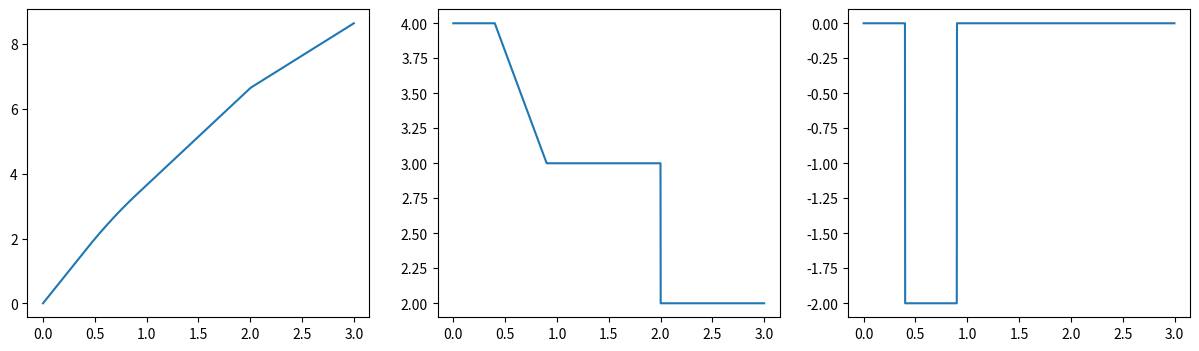

The matplotlib source for this figure:
"""Executable AS-PINNs Python reference script.

Case: function_fitting/solution_ex1.
Reusable, tested project code lives under src/as_pinns/.
"""


# %% [cell 1]
import numpy as np
import matplotlib.pyplot as plt
import sympy as sp
from sympy import *

l1 = 0.4
l2 = 0.9
l3 = 2
L =3
x_sym = sp.symbols('x')
# 定义函数
fai1_sym = x_sym*0+4
fai2_sym = -2*x_sym+4.8
fai3_sym = x_sym*0+3
fai4_sym = -x_sym*0+2

y1_sym = integrate(fai1_sym, (x_sym, 0, x_sym))
y2_sym = integrate(fai1_sym, (x_sym, 0, l1)) + integrate(fai2_sym,(x_sym,l1,x_sym))
y3_sym = integrate(fai1_sym, (x_sym, 0, l1)) + integrate(fai2_sym,(x_sym,l1,l2)) + integrate(fai3_sym,(x_sym,l2,x_sym))
y4_sym = integrate(fai1_sym, (x_sym, 0, l1)) + integrate(fai2_sym,(x_sym,l1,l2)) + integrate(fai3_sym,(x_sym,l2,l3))\
          +integrate(fai4_sym,(x_sym,l3,x_sym))
M1_sym = sp.diff(fai1_sym,x_sym)
M2_sym = sp.diff(fai2_sym,x_sym)
M3_sym = sp.diff(fai3_sym,x_sym)
M4_sym = sp.diff(fai4_sym,x_sym)

fai1_func = sp.lambdify(x_sym, fai1_sym, 'numpy')
fai2_func = sp.lambdify(x_sym, fai2_sym, 'numpy')
fai3_func = sp.lambdify(x_sym, fai3_sym, 'numpy')
fai4_func = sp.lambdify(x_sym, fai4_sym, 'numpy')
y1_func = sp.lambdify(x_sym, y1_sym, 'numpy')
y2_func = sp.lambdify(x_sym, y2_sym, 'numpy')
y3_func = sp.lambdify(x_sym, y3_sym, 'numpy')
y4_func = sp.lambdify(x_sym, y4_sym, 'numpy')
M1_func = sp.lambdify(x_sym, M1_sym, 'numpy')
M2_func = sp.lambdify(x_sym, M2_sym, 'numpy')
M3_func = sp.lambdify(x_sym, M3_sym, 'numpy')
M4_func = sp.lambdify(x_sym, M4_sym, 'numpy')
x1 = np.arange(0,l1,0.001).reshape(-1,1)
x2 = np.arange( l1,l2,0.001).reshape(-1,1)
x3 = np.arange( l2,l3,0.001).reshape(-1,1)
x4 = np.arange( l3,L,0.001).reshape(-1,1)
X1  = np.arange(0,L,0.001).reshape(-1,1)
dWW1 = x1*0+fai1_func(x1)
dWW2 = x2*0+fai2_func(x2)
dWW3 = x3*0+fai3_func(x3)
dWW4 = x4*0+fai4_func(x4)
WW1 = y1_func(x1)
WW2 = y2_func(x2)
WW3 = y3_func(x3)
WW4 = y4_func(x4)
ddWW1 = x1*0+M1_func(x1)
ddWW2 = x2*0+M2_func(x2)
ddWW3 = x3*0+M3_func(x3)
ddWW4 = x4*0+M4_func(x4)
plt.figure(figsize=(15,4))
plt.subplot(1,3,1)
plt.plot(X1,np.vstack((WW1,WW2,WW3,WW4)))
plt.subplot(1,3,2)
plt.plot(X1,np.vstack((dWW1,dWW2,dWW3,dWW4)))
plt.subplot(1,3,3)
plt.plot(X1,np.vstack((ddWW1,ddWW2,ddWW3,ddWW4)))

# %% [cell 2]
dWW1 = np.vstack((dWW1,dWW2,dWW3,dWW4))
WW1 = np.vstack((WW1,WW2,WW3, WW4))
ddWW1 = np.vstack((ddWW1,ddWW2,ddWW3, ddWW4))
